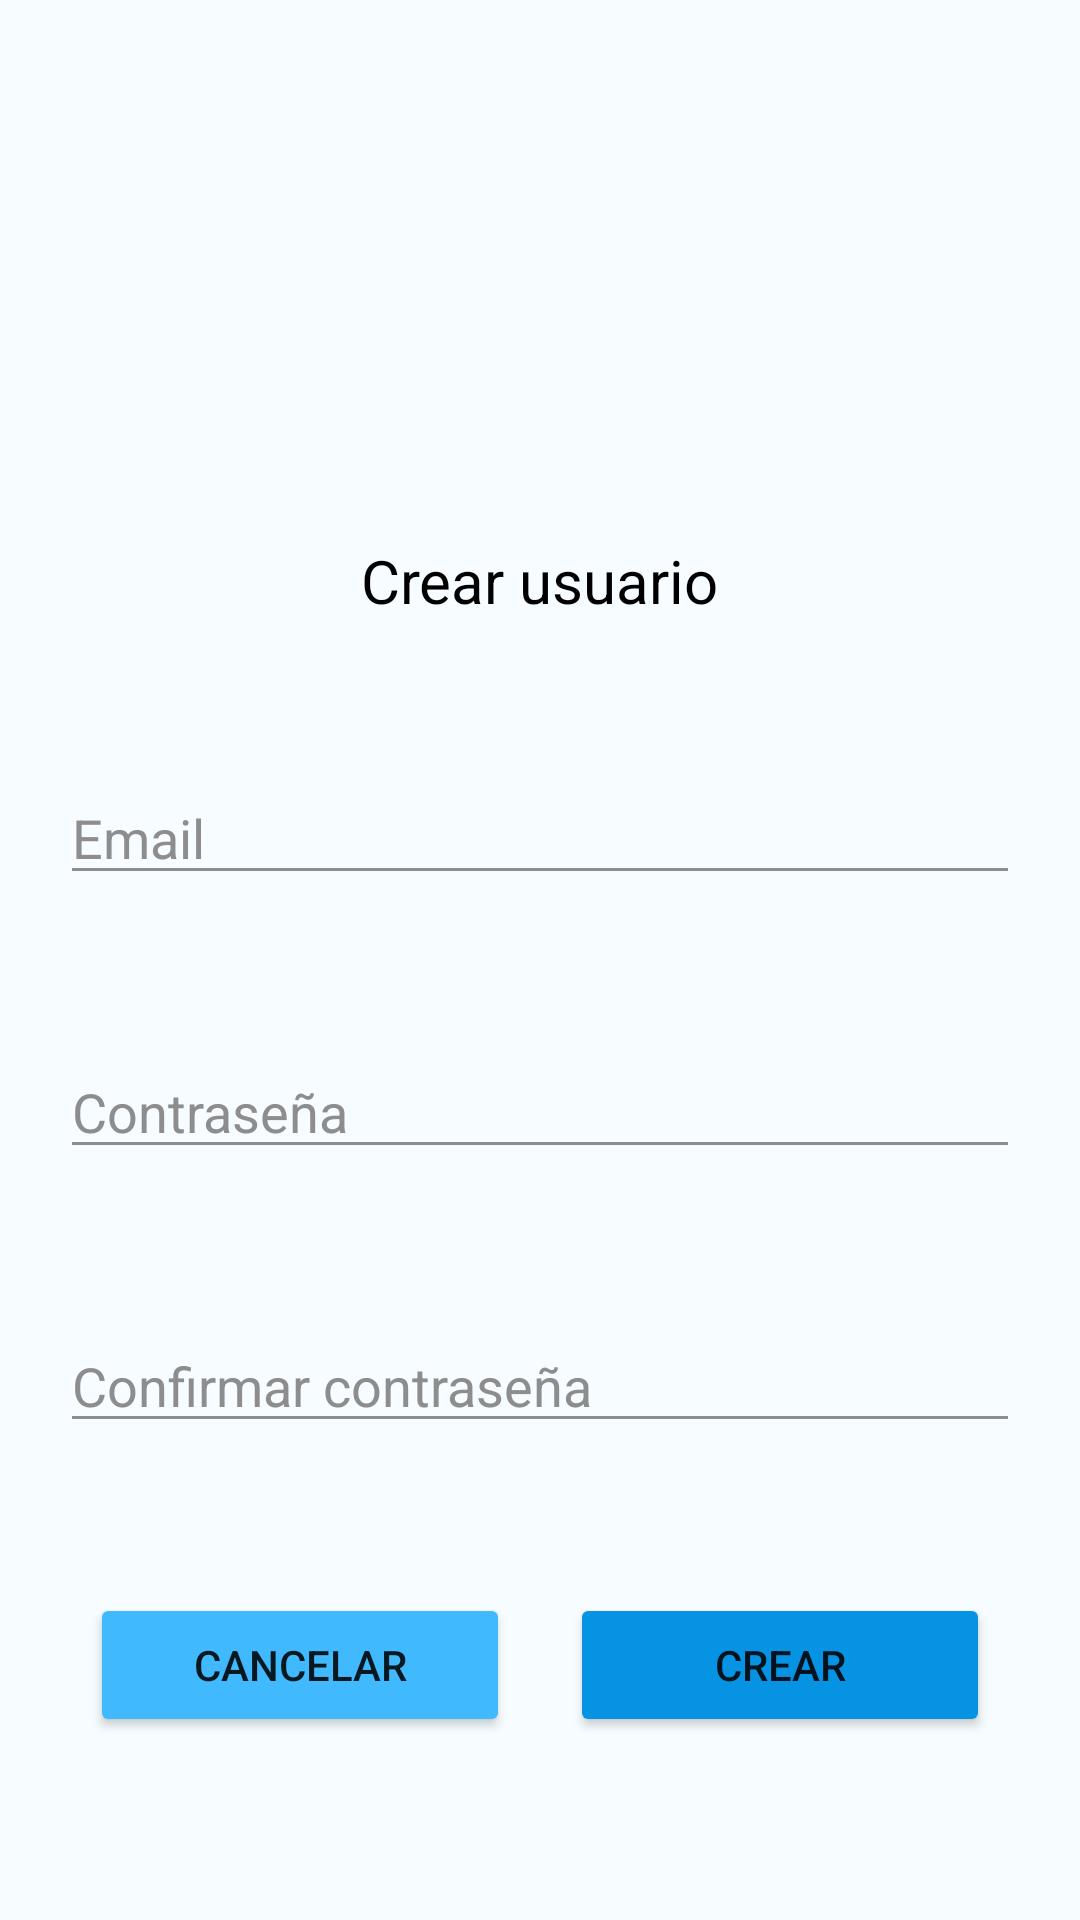

The Android layout XML behind this screen, and the referenced resources:
<!-- AndroidManifest.xml: application theme Theme.ClaseAndroidBeta -->
<!-- res/layout/activity_registro.xml -->
<?xml version="1.0" encoding="utf-8"?>
<androidx.constraintlayout.widget.ConstraintLayout xmlns:android="http://schemas.android.com/apk/res/android"
    xmlns:app="http://schemas.android.com/apk/res-auto"
    xmlns:tools="http://schemas.android.com/tools"
    android:layout_width="match_parent"
    android:layout_height="match_parent"
    android:background="@color/background"
    tools:context=".RegistroActivity">

    <TextView
        android:id="@+id/tvTitulo"
        android:layout_width="wrap_content"
        android:layout_height="wrap_content"
        android:layout_marginTop="20dp"
        android:text="Crear usuario"
        android:textColor="@color/black"
        android:textSize="20dp"
        app:layout_constraintEnd_toEndOf="parent"
        app:layout_constraintStart_toStartOf="parent"
        app:layout_constraintTop_toBottomOf="@+id/imgLogo" />

    <ImageView
        android:id="@+id/imgLogo"
        android:layout_width="100dp"
        android:layout_height="100dp"
        android:layout_marginTop="60dp"
        android:src="@drawable/logo"
        app:layout_constraintEnd_toEndOf="parent"
        app:layout_constraintStart_toStartOf="parent"
        app:layout_constraintTop_toTopOf="parent" />

    <EditText
        android:id="@+id/etEmail"
        android:layout_width="0dp"
        android:layout_height="wrap_content"
        android:layout_marginHorizontal="20dp"
        android:layout_marginTop="50dp"
        android:hint="Email"
        android:textColor="@color/black"
        android:textColorHint="@color/grey"
        android:backgroundTint="@color/grey"
        android:textCursorDrawable="@null"
        android:inputType="textEmailAddress"
        app:layout_constraintEnd_toEndOf="parent"
        app:layout_constraintStart_toStartOf="parent"
        app:layout_constraintTop_toBottomOf="@+id/tvTitulo" />


    <EditText
        android:id="@+id/etContrasenia"
        android:layout_width="0dp"
        android:layout_height="wrap_content"
        android:layout_marginHorizontal="20dp"
        android:layout_marginTop="50dp"
        android:hint="Contraseña"
        android:textColor="@color/black"
        android:textColorHint="@color/grey"
        android:backgroundTint="@color/grey"
        android:inputType="textPassword"
        app:layout_constraintEnd_toEndOf="parent"
        app:layout_constraintStart_toStartOf="parent"
        app:layout_constraintTop_toBottomOf="@+id/etEmail" />

    <EditText
        android:id="@+id/etRepetirContrasenia"
        android:layout_width="0dp"
        android:layout_height="wrap_content"
        android:layout_marginHorizontal="20dp"
        android:layout_marginTop="50dp"
        android:hint="Confirmar contraseña"
        android:textColor="@color/black"
        android:textColorHint="@color/grey"
        android:backgroundTint="@color/grey"
        android:inputType="textPassword"
        app:layout_constraintEnd_toEndOf="parent"
        app:layout_constraintStart_toStartOf="parent"
        app:layout_constraintTop_toBottomOf="@+id/etContrasenia" />

    <LinearLayout
        android:layout_width="match_parent"
        android:layout_height="wrap_content"
        android:layout_marginTop="50dp"
        android:gravity="center"
        app:layout_constraintEnd_toEndOf="parent"
        app:layout_constraintStart_toStartOf="parent"
        app:layout_constraintTop_toBottomOf="@id/etRepetirContrasenia"

        >

        <Button
            android:id="@+id/btnCancelar"
            android:layout_width="140dp"
            android:layout_height="wrap_content"
            android:layout_marginEnd="20dp"
            android:backgroundTint="@color/gyl_light"
            android:text="cancelar" />

        <Button
            android:id="@+id/btnCrear"
            android:layout_width="140dp"
            android:layout_height="wrap_content"
            android:backgroundTint="@color/gyl_dark"
            android:text="crear" />

    </LinearLayout>

</androidx.constraintlayout.widget.ConstraintLayout>
<!-- resources referenced by this layout -->
<resources>
  <color name="background">#F6FCFF</color>
  <color name="black">#FF000000</color>
  <color name="grey">#8D8D8D</color>
  <color name="gyl_dark">#0693E3</color>
  <color name="gyl_light">#40B9FE</color>
  <style name="Theme.ClaseAndroidBeta" parent="Theme.MaterialComponents.DayNight.NoActionBar">
          
          <item name="colorPrimary">@color/purple_500</item>
          <item name="colorPrimaryVariant">@color/purple_700</item>
          <item name="colorOnPrimary">@color/white</item>
          
          <item name="colorSecondary">@color/teal_200</item>
          <item name="colorSecondaryVariant">@color/teal_700</item>
          <item name="colorOnSecondary">@color/black</item>
          
          <item name="android:statusBarColor">?attr/colorPrimaryVariant</item>
          
      </style>
  <color name="purple_500">#FF6200EE</color>
  <color name="purple_700">#FF3700B3</color>
  <color name="white">#FFFFFFFF</color>
  <color name="teal_200">#FF03DAC5</color>
  <color name="teal_700">#FF018786</color>
</resources>
